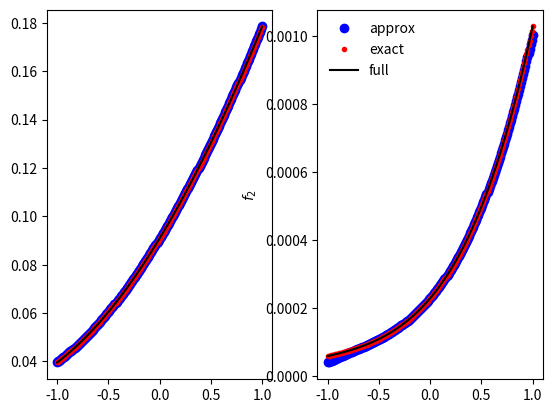
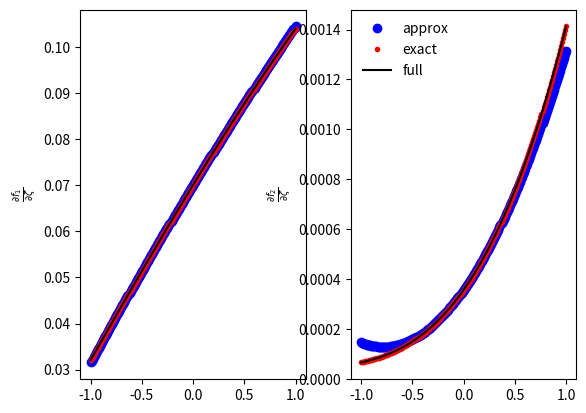
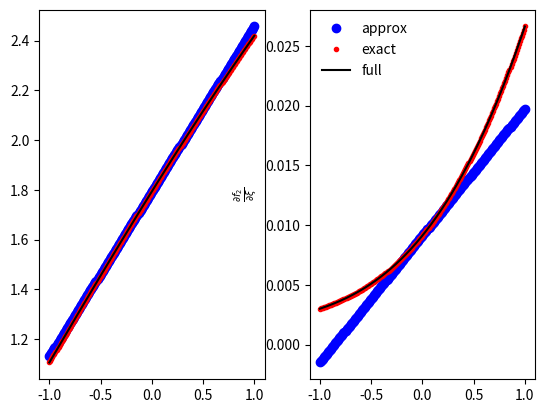

Write Python code to recreate these figures, in order.
import numpy as np
import matplotlib.pyplot as plt
from scipy.integrate import quad

class falphaFunction(object):

    def __init__(self,alpha=None,zerotol = 1e-9):

        self.alpha = alpha
        self.zerotol = zerotol
        return

    def falpha_approx(self,x_1,x_2,xi,zeta):

        if self.alpha == 1:

            if (x_1 < self.zerotol or x_2 < self.zerotol) and xi < self.zerotol:
                
                a0 = 0.0

            else:

                a0 = np.sin(2*xi)**2*np.log(x_2/x_1)

            a1 = 4*(x_2-x_1)*np.cos(2*xi)*np.sin(2*xi)

            a2 = 2*(x_2**2-x_1**2)*(np.cos(2*xi)**2-np.sin(2*xi)**2)

            a3 = -32/9*(x_2**3-x_1**3)*np.sin(2*xi)*np.cos(2*xi)

        elif self.alpha == 2:

            if (x_1 < self.zerotol or x_2 < self.zerotol) and xi < self.zerotol:
                
                a0 = 0.0

            else:
                
                a0 = np.sin(xi)**4*np.log(x_2/x_1)

            a1 = 4*(x_2-x_1)*np.sin(xi)**3*np.cos(xi)

            a2 = (x_2**2-x_1**2)*np.sin(xi)**2*(3*np.cos(xi)**2-np.sin(xi)**2)
            
            a3 = 4/3*(x_2**3-x_1**3)*np.sin(xi)*np.cos(xi)*(np.cos(xi)**2-5*np.sin(xi)**2)

        else:

            print(f"alpha must be either 1 or two, not {self.alpha}")


        return a0 + a1*zeta + a2*zeta**2 + a3*zeta**3

    def integrand_f_approx(self,u,xi,zeta):

        if xi > self.zerotol:

            result = (2*zeta/self.alpha)**(2*self.alpha)*u**(2*self.alpha-1)

        else: # this function is an approximation of sin(x+a)/x, where x is near zero.

            # If a != 0, then this corresponds to psi(r)=psi*r+c near r = 0, which is
            # not a part of our model and so should throw an exception.

            ValueError("u value of integrand cannot have lower integration limit of zero "
                       "if the intercept of psi(r) is non-zero.")
            result = np.nan

        return result


    def integrand_f_exact(self,u,xi,zeta):

        return np.sin(2*(zeta*u+xi)/self.alpha)**(2*self.alpha)/u

    def integrand_f_full(self,u,xi,zeta):

        result = np.where(u>self.zerotol,self.integrand_f_exact(u,xi,zeta),
                          self.integrand_f_approx(u,xi,zeta))

        return result

    def falpha_exact(self,x_1,x_2,xi,zeta,show_err = False):

        result = quad(lambda u: self.integrand_f_full(u,xi,zeta),x_1,x_2)

        if show_err:

            print(f"Estimate of error in integral calculation is {result[1]}.")

        return result[0]

    
    def falpha_full(self,x_1,x_2,xi,zeta):

        result = np.where(zeta!=0,self.falpha_exact(x_1,x_2,xi,zeta),
                          self.falpha_approx(x_1,x_2,xi,zeta))

        return result

    def dfalphadzeta_approx(self,x_1,x_2,xi,zeta):

        if self.alpha == 1:

            a0 = 4*(x_2-x_1)*np.cos(2*xi)*np.sin(2*xi)

            a1 = 4*(x_2**2-x_1**2)*(np.cos(2*xi)**2-np.sin(2*xi)**2)

            a2 = -32/3*(x_2**3-x_1**3)*np.sin(2*xi)*np.cos(2*xi)

        elif self.alpha == 2:

            a0 = 4*(x_2-x_1)*np.sin(xi)**3*np.cos(xi)

            a1 = 2*(x_2**2-x_1**2)*np.sin(xi)**2*(3*np.cos(xi)**2-np.sin(xi)**2)
            
            a2 = 4*(x_2**3-x_1**3)*np.sin(xi)*np.cos(xi)*(np.cos(xi)**2-5*np.sin(xi)**2)

        else:

            print(f"alpha must be either 1 or two, not {self.alpha}")

        return a0 + a1*zeta + a2*zeta**2


    def dfalphadzeta_exact(self,x_1,x_2,xi,zeta):

        return 1/(zeta)*(np.sin(2/self.alpha*(zeta*x_2+xi))**(2*self.alpha)
                           -np.sin(2/self.alpha*(zeta*x_1+xi))**(2*self.alpha))

    def dfalphadzeta_full(self,x_1,x_2,xi,zeta):

        result = np.where(zeta!=0,self.dfalphadzeta_exact(x_1,x_2,xi,zeta),
                          self.dfalphadzeta_approx(x_1,x_2,xi,zeta))

        return result


    def dfalphadx_1_full(self,x_1,xi,zeta):

        return -1*self.integrand_f_full(x_1,xi,zeta)

    def dfalphadx_2_full(self,x_2,xi,zeta):

        return self.integrand_f_full(x_2,xi,zeta)

    def dfalphadxi_approx(self,x_1,x_2,xi,zeta):

        if self.alpha == 1:

            a0 = 4*np.sin(2*xi)*np.cos(2*xi)*np.log(x_2/x_1)

            a1 = 8*(x_2-x_1)*(np.cos(2*xi)**2-np.sin(2*xi)**2)

        elif self.alpha == 2:

            a0 = 4*np.sin(xi)**3*np.cos(xi)*np.log(x_2/x_1)

            a1 = 4*(x_2-x_1)*np.sin(xi)**2*(3*np.cos(xi)**2-np.sin(xi)**2)

        return a0 + a1*zeta

    def integrand_dfdxi_approx(self,u,xi,zeta):

        if xi > self.zerotol:

            result = 4*(2*zeta/self.alpha)**(2*self.alpha-1)*u**(2*self.alpha-2)

        else: # this function is an approximation of sin(x+a)/x, where x is near zero.

            # If a != 0, then this corresponds to psi(r)=psi*r+c near r = 0, which is
            # not a part of our model and so should throw an exception.

            ValueError("u value of integrand cannot have lower integration limit of zero "
                       "if the intercept of psi(r) is non-zero.")

        return result

    def integrand_dfdxi_exact(self,u,xi,zeta):

        return 4*np.sin(2/self.alpha*(zeta*u+xi))**(2*self.alpha-1)*np.cos(2/self.alpha*(zeta*u+xi))/u

    def integrand_dfdxi_full(self,u,xi,zeta):

        result = np.where(u>self.zerotol,self.integrand_dfdxi_exact(u,xi,zeta),
                          self.integrand_dfdxi_approx(u,xi,zeta))

        return result

    def dfalphadxi_exact(self,x_1,x_2,xi,zeta,show_err = False):

        result = quad(lambda u: self.integrand_dfdxi_full(u,xi,zeta),x_1,x_2)

        if show_err:

            print(f"Estimate of error in integral calculation is {result[1]}.")

        return result[0]

    def dfalphadxi_full(self,x_1,x_2,xi,zeta):

        result = np.where(zeta!=0,self.dfalphadxi_exact(x_1,x_2,xi,zeta),
                          self.dfalphadxi_approx(x_1,x_2,xi,zeta))

        return result




if __name__ == "__main__":

    f1 = falphaFunction(1)

    f2 = falphaFunction(2)


    zetas = np.linspace(-1,1,num=201,endpoint=True)

    x_1 = 0.01
    x_2 = 0.1

    xi = 0.1


    # first plot f_1 and f_2
    
    fig1 = plt.figure()

    ax1 = []
    
    ax1.append(fig1.add_subplot(1,2,1))

    ax1.append(fig1.add_subplot(1,2,2))


    ax1[0].plot(zetas,f1.falpha_approx(x_1,x_2,xi,zetas),'bo',label='approx')

    ax1[0].plot(zetas,[f1.falpha_exact(x_1,x_2,xi,zeta) for zeta in zetas],'r.',
                label='exact')

    ax1[0].plot(zetas,[f1.falpha_full(x_1,x_2,xi,zeta) for zeta in zetas],'k-',
                label='full')

    ax1[1].set_ylabel(r'$f_1$')

    ax1[1].plot(zetas,f2.falpha_approx(x_1,x_2,xi,zetas),'bo',label='approx')

    ax1[1].plot(zetas,[f2.falpha_exact(x_1,x_2,xi,zeta) for zeta in zetas],'r.',
                label='exact')

    ax1[1].plot(zetas,[f2.falpha_full(x_1,x_2,xi,zeta) for zeta in zetas],'k-',
                label='full')

    ax1[1].set_ylabel(r'$f_2$')

    ax1[1].legend(frameon=False)

    # next plot df_1/dzeta and df_2/dzeta vs zeta
    
    fig2 = plt.figure()

    ax2 = []
    
    ax2.append(fig2.add_subplot(1,2,1))

    ax2.append(fig2.add_subplot(1,2,2))


    ax2[0].plot(zetas,f1.dfalphadzeta_approx(x_1,x_2,xi,zetas),'bo',label='approx')

    ax2[0].plot(zetas,[f1.dfalphadzeta_exact(x_1,x_2,xi,zeta) for zeta in zetas],'r.',label='exact')

    ax2[0].plot(zetas,[f1.dfalphadzeta_full(x_1,x_2,xi,zeta) for zeta in zetas],'k-',label='full')

    ax2[0].set_ylabel(r'$\frac{\partial f_1}{\partial\zeta}$')

    ax2[1].plot(zetas,f2.dfalphadzeta_approx(x_1,x_2,xi,zetas),'bo',label='approx')

    ax2[1].plot(zetas,[f2.dfalphadzeta_exact(x_1,x_2,xi,zeta) for zeta in zetas],'r.',label='exact')

    ax2[1].plot(zetas,[f2.dfalphadzeta_full(x_1,x_2,xi,zeta) for zeta in zetas],'k-',label='full')

    ax2[1].set_ylabel(r'$\frac{\partial f_2}{\partial\zeta}$')
    
    ax2[1].legend(frameon=False)

    # finally, plot df_1/dxi and df_2/dxi
    
    fig3 = plt.figure()

    ax3 = []
    
    ax3.append(fig3.add_subplot(1,2,1))

    ax3.append(fig3.add_subplot(1,2,2))


    ax3[0].plot(zetas,f1.dfalphadxi_approx(x_1,x_2,xi,zetas),'bo',label='approx')

    ax3[0].plot(zetas,[f1.dfalphadxi_exact(x_1,x_2,xi,zeta) for zeta in zetas],'r.',label='exact')

    ax3[0].plot(zetas,[f1.dfalphadxi_full(x_1,x_2,xi,zeta) for zeta in zetas],'k-',label='full')

    ax3[1].set_ylabel(r'$\frac{\partial f_1}{\partial\xi}$')
    
    ax3[1].plot(zetas,f2.dfalphadxi_approx(x_1,x_2,xi,zetas),'bo',label='approx')

    ax3[1].plot(zetas,[f2.dfalphadxi_exact(x_1,x_2,xi,zeta) for zeta in zetas],'r.',label='exact')

    ax3[1].plot(zetas,[f2.dfalphadxi_full(x_1,x_2,xi,zeta) for zeta in zetas],'k-',label='full')

    ax3[1].set_ylabel(r'$\frac{\partial f_2}{\partial\xi}$')
    
    ax3[1].legend(frameon=False)
    

    plt.show()
